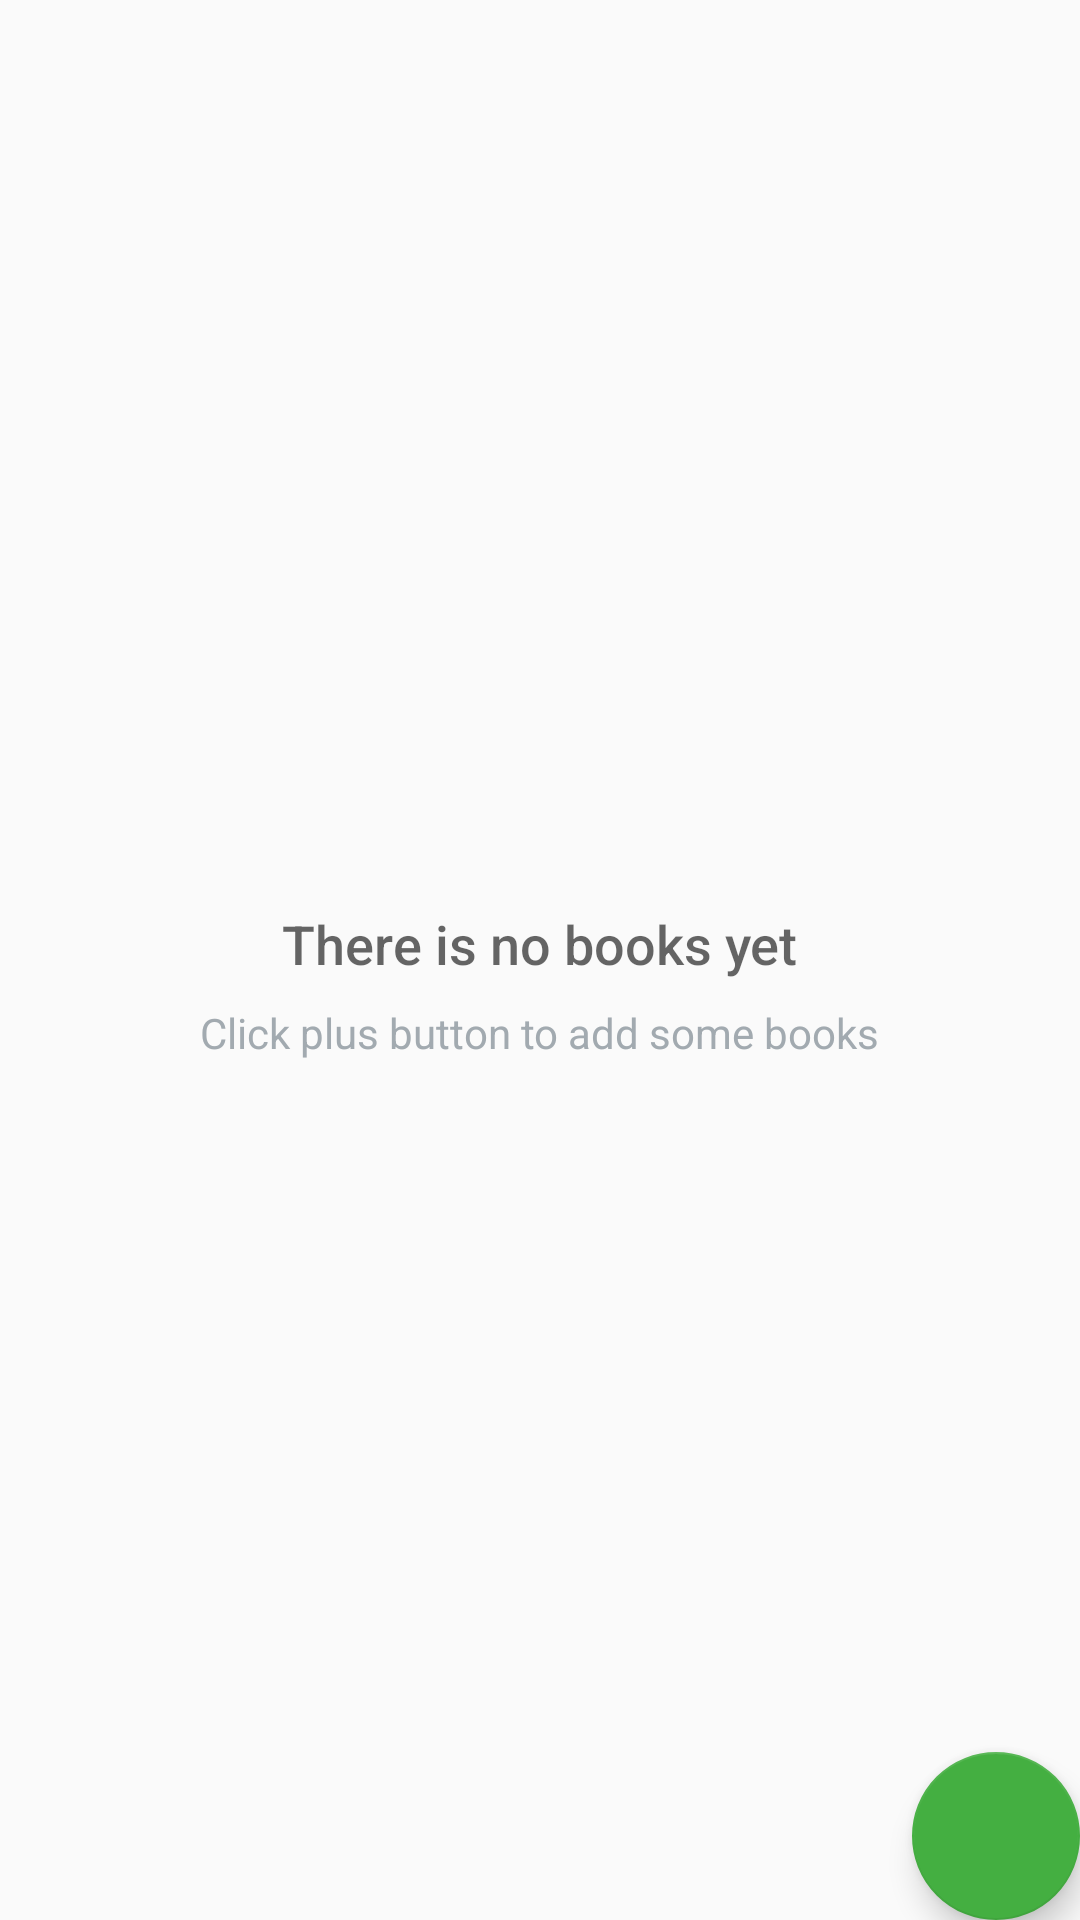

Reconstruct the res/layout file that produces this screen, plus the resources it refers to.
<!-- AndroidManifest.xml: application theme AppTheme -->
<!-- res/layout/activity_main.xml -->
<?xml version="1.0" encoding="utf-8"?>
<RelativeLayout
	xmlns:android="http://schemas.android.com/apk/res/android"
	xmlns:tools="http://schemas.android.com/tools"
	android:layout_width="match_parent"
	android:layout_height="match_parent"
	tools:context=".MainActivity">


	<ListView
		android:id="@+id/list"
		android:layout_width="match_parent"
		android:layout_height="match_parent"/>

	<RelativeLayout
		android:id="@+id/empty_view"
		android:layout_width="wrap_content"
		android:layout_height="wrap_content"
		android:layout_centerInParent="true"
		>

		<TextView
			android:id="@+id/empty_title_text"
			android:layout_width="wrap_content"
			android:layout_height="wrap_content"
			android:layout_centerHorizontal="true"
			android:fontFamily="sans-serif-medium"
			android:paddingTop="16dp"
			android:text="@string/empty_title_text"
			android:textAppearance="?android:textAppearanceMedium"/>

		<TextView
			android:id="@+id/empty_subtitle_text"
			android:layout_width="wrap_content"
			android:layout_height="wrap_content"
			android:layout_below="@+id/empty_title_text"
			android:layout_centerHorizontal="true"
			android:fontFamily="sans-serif"
			android:paddingTop="8dp"
			android:text="@string/empty_subtitle_text"
			android:textAppearance="?android:textAppearanceSmall"
			android:textColor="#A2AAB0"/>

	</RelativeLayout>


	<android.support.design.widget.FloatingActionButton
		android:id="@+id/fab"
		android:layout_width="wrap_content"
		android:layout_height="wrap_content"
		android:layout_alignParentBottom="true"
		android:layout_alignParentRight="true"
		android:layout_margin="@dimen/fab_margin"
		android:src="@drawable/ic_add"/>
</RelativeLayout>
<!-- resources referenced by this layout -->
<resources>
  <string name="empty_subtitle_text">Click plus button to add some books</string>
  <string name="empty_title_text">There is no books yet</string>
  <style name="AppTheme" parent="Theme.AppCompat.Light.DarkActionBar">
  		
  		<item name="colorPrimary">@color/colorPrimary</item>
  		<item name="colorPrimaryDark">@color/colorPrimaryDark</item>
  		<item name="colorAccent">@color/colorAccent</item>
  	</style>
  <color name="colorPrimary">#3F51B5</color>
  <color name="colorPrimaryDark">#303F9F</color>
  <color name="colorAccent">#44AF41</color>
</resources>
